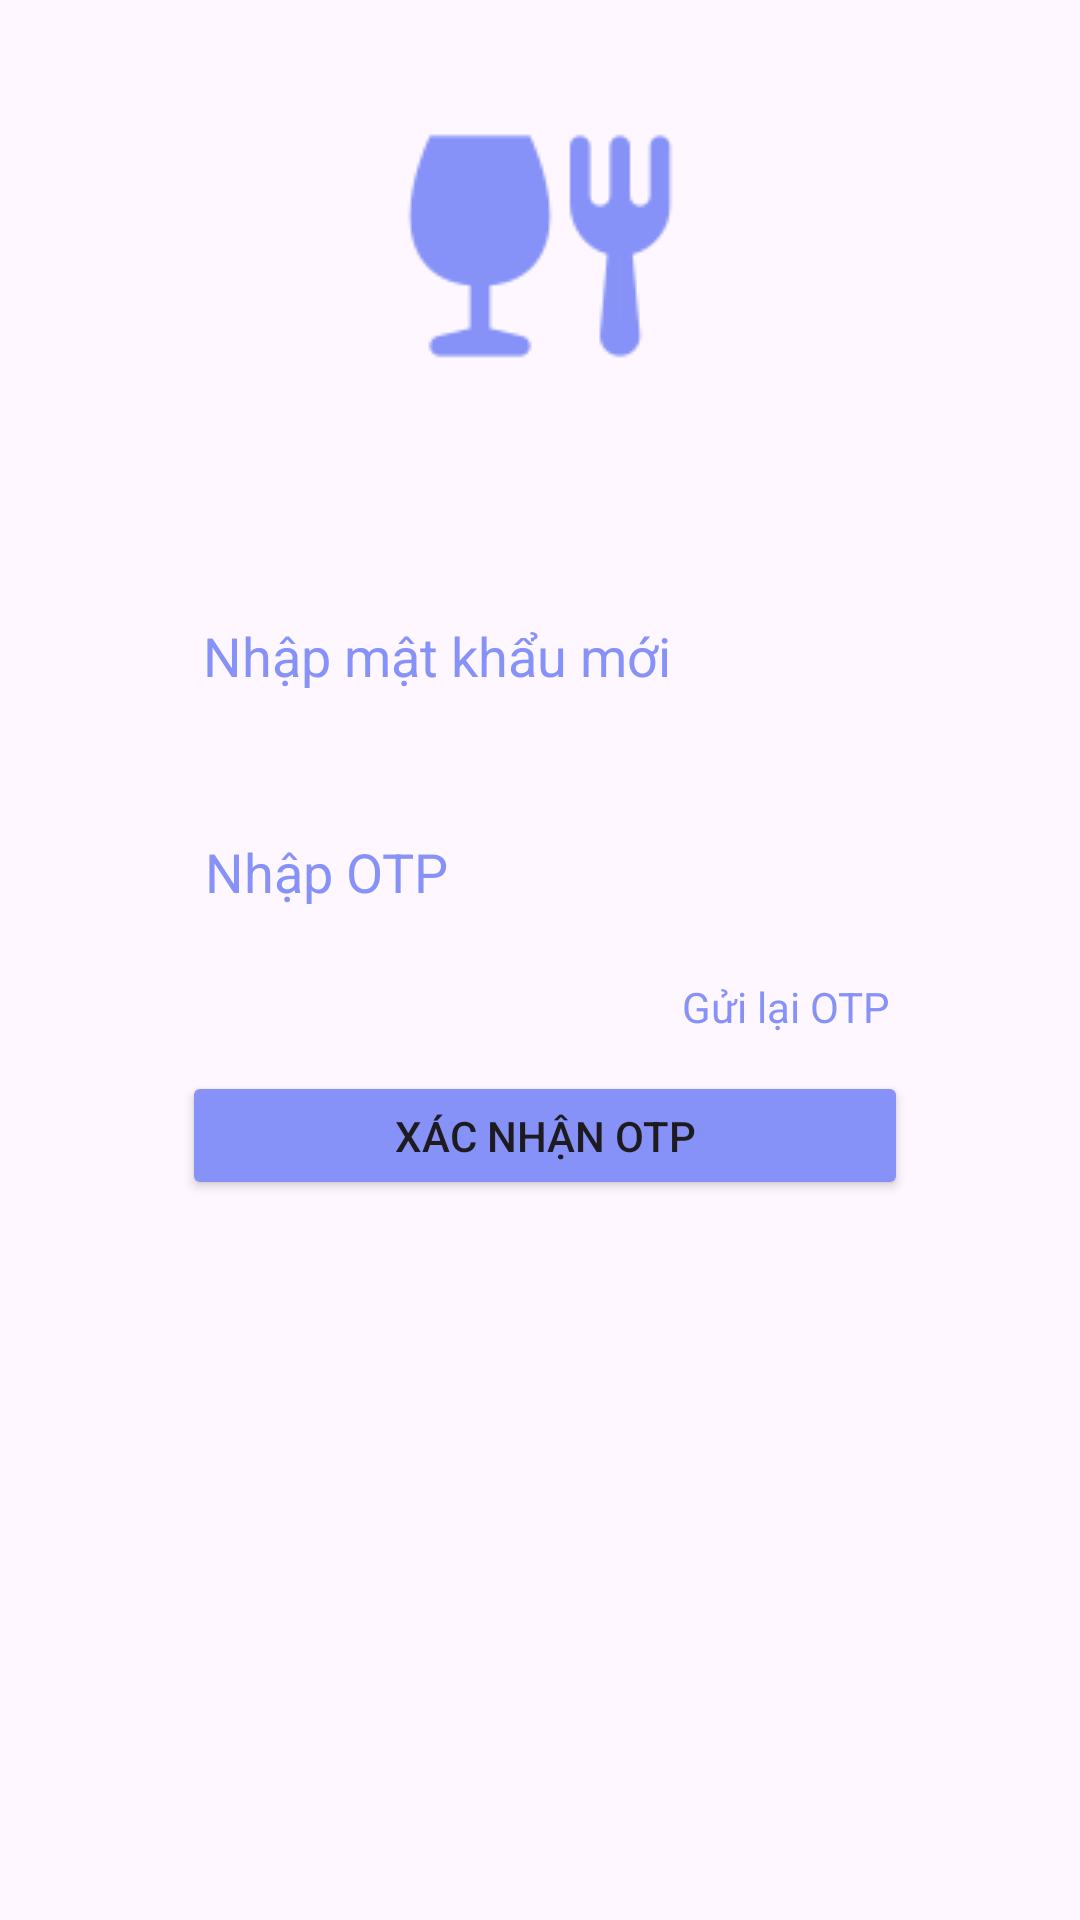

Write the Android layout XML for this screen, with the resource values it uses.
<!-- AndroidManifest.xml: application theme Theme.ShopbaeFood -->
<!-- res/layout/confirm_otp.xml -->
<?xml version="1.0" encoding="utf-8"?>
<androidx.constraintlayout.widget.ConstraintLayout xmlns:android="http://schemas.android.com/apk/res/android"
    xmlns:app="http://schemas.android.com/apk/res-auto"
    xmlns:tools="http://schemas.android.com/tools"
    android:layout_width="match_parent"
    android:layout_height="match_parent"
    android:background="@drawable/background"
    tools:context=".ui.ConfirmOtpActivity">

    <ImageView
        android:id="@+id/imageViewLogo5"
        android:layout_width="100dp"
        android:layout_height="100dp"
        android:layout_marginTop="32dp"
        app:layout_constraintEnd_toEndOf="parent"
        app:layout_constraintHorizontal_bias="0.5"
        app:layout_constraintStart_toStartOf="parent"
        app:layout_constraintTop_toTopOf="parent"
        app:srcCompat="@drawable/logo" />

    <EditText
        android:id="@+id/username"
        android:layout_width="243dp"
        android:layout_height="53dp"
        android:layout_marginTop="264dp"
        android:background="@drawable/shape1"
        android:hint="Nhập OTP"
        android:padding="8dp"
        android:inputType="number"
        android:textColor="@color/white"
        android:textColorHint="@color/purple"
        app:layout_constraintEnd_toEndOf="parent"
        app:layout_constraintHorizontal_bias="0.517"
        app:layout_constraintStart_toStartOf="parent"
        app:layout_constraintTop_toTopOf="parent" />

    <EditText
        android:id="@+id/pass"
        android:layout_width="243dp"
        android:layout_height="53dp"
        android:layout_marginTop="192dp"
        android:background="@drawable/shape1"
        android:hint="Nhập mật khẩu mới"
        android:inputType="textPassword"
        android:textColor="@color/white"
        android:padding="8dp"
        android:textColorHint="@color/purple"
        app:layout_constraintEnd_toEndOf="parent"
        app:layout_constraintHorizontal_bias="0.511"
        app:layout_constraintStart_toStartOf="parent"
        app:layout_constraintTop_toTopOf="parent" />

    <Button
        android:id="@+id/registerForm"
        android:layout_width="242dp"
        android:layout_height="43dp"
        android:layout_marginTop="40dp"
        android:backgroundTint="@color/purple"
        android:padding="8dp"
        android:text="Xác nhận OTP"
        android:drawablePadding="8dp"
        app:layout_constraintEnd_toEndOf="parent"
        app:layout_constraintHorizontal_bias="0.514"
        app:layout_constraintStart_toStartOf="parent"
        app:layout_constraintTop_toBottomOf="@+id/username" />

    <TextView
        android:id="@+id/count"
        android:layout_width="75dp"
        android:layout_height="19dp"
        android:layout_marginTop="7dp"
        android:layout_marginEnd="1dp"
        android:layout_marginBottom="10dp"
        android:text="Gửi lại OTP"
        android:textColor="@color/purple"
        app:layout_constraintBottom_toTopOf="@+id/registerForm"
        app:layout_constraintEnd_toEndOf="@+id/username"
        app:layout_constraintTop_toBottomOf="@+id/username" />
</androidx.constraintlayout.widget.ConstraintLayout>
<!-- resources referenced by this layout -->
<resources>
  <color name="purple">#8692f7</color>
  <color name="white">#FFFFFFFF</color>
  <!-- drawable logo: png bitmap (drawable, 2192 bytes) -->
  <style name="Theme.ShopbaeFood" parent="Base.Theme.ShopbaeFood" />
  <style name="Base.Theme.ShopbaeFood" parent="Theme.Material3.DayNight.NoActionBar">
          
          
      </style>
</resources>
